Run: headless pygame with SDL's dummy video driver; simulated clock (each Clock.tick advances the game by its frame time, no real sleeping); random seed 0; keys injected as events and as key.get_pressed() state; no mouse input.
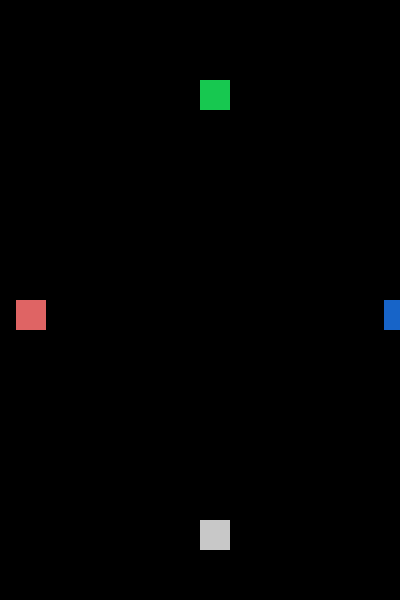
Frame 1 of 4 · flips 1–60 · no input
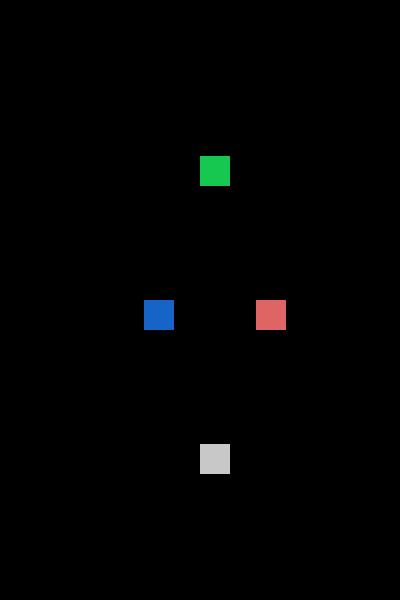
Frame 2 of 4 · flips 61–180 · tapped SPACE, RETURN · held RIGHT (→), D
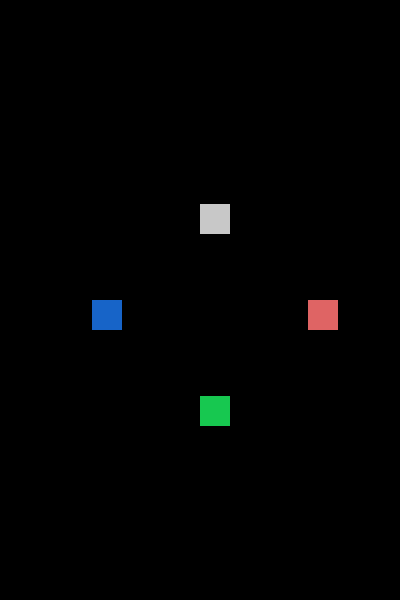
Frame 3 of 4 · flips 181–300 · held DOWN (↓), S
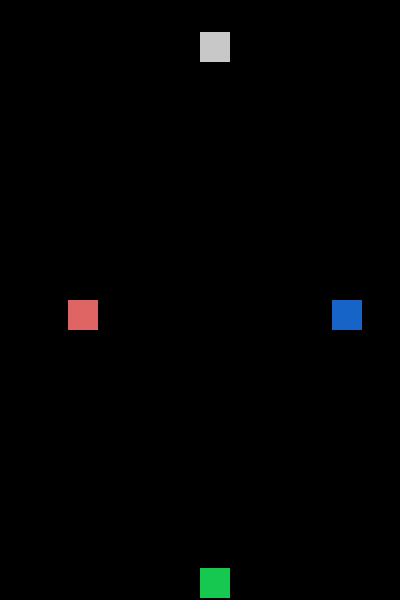
Frame 4 of 4 · flips 301–420 · held LEFT (←), A, UP (↑), W

The pygame program that drew these frames:


import pygame, sys

pygame.init()
clock=pygame.time.Clock()

screen = pygame.display.set_mode((400,600))

#creating objects of game
#pink
r1=pygame.Rect(100,300,30,30)
speedr1=-2

#blue
r2=pygame.Rect(300,300,30,30)
speedr2=2

#green
r3=pygame.Rect(200,200,30,30)
speedr3=-2

#white
r4=pygame.Rect(200,400,30,30)
speedr4=2

while True:    
    screen.fill((0,0,0))
    for event in pygame.event.get():
        if event.type == pygame.QUIT:
            pygame.quit()
            sys.exit()
    #code for moving r1,r2,r3        
    r1.x=r1.x+speedr1
    r2.x=r2.x+speedr2
    
    r3.y=r3.y+speedr3
    #add code for moving the r4 box here
    r4.y=r4.y+speedr4
    
    
    #code for changing direction of r1,r2,r3 after reaching the edge
    if(r1.x <0):
        speedr1=speedr1 * -1
    if(r1.x >400):
        speedr1=speedr1 * -1

    if(r2.x <0):
        speedr2=speedr2 * -1
    if(r2.x >400):
        speedr2=speedr2 * -1

    if(r3.y <0):
        speedr3=speedr3 * -1
    if(r3.y >600):
        speedr3=speedr3 * -1

   #add if conditions to make r4 move back after reaching top or bottom edge
    if (r4.y <0):
        speedr4=speedr4*-1
    if (r4.y >600):
        speedr4=speedr4*-1
   

    
    pygame.draw.rect(screen,(223,100,100),r1)
    pygame.draw.rect(screen,(23,100,200),r2)
    pygame.draw.rect(screen,(23,200,80),r3)
    pygame.draw.rect(screen,(200,200,200),r4)
    
    
    pygame.display.update()
    clock.tick(30)
